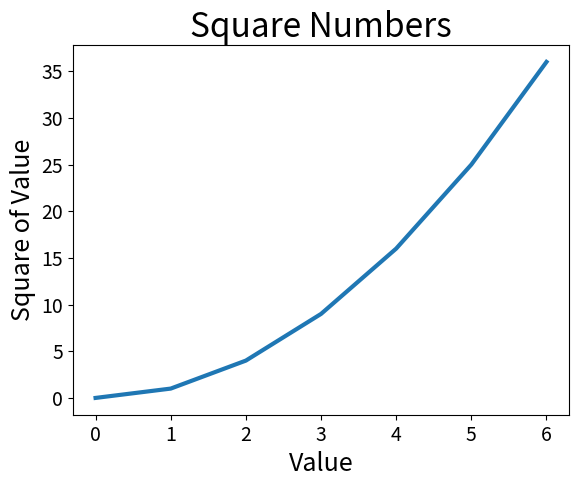

Write the Python code that produced this figure.
import matplotlib.pyplot as plt

values = [0, 1, 2, 3, 4, 5, 6]
squares = [0, 1, 4, 9, 16, 25, 36]
plt.plot(values, squares, linewidth=3)

# 设置图标标题，并给坐标轴加上标签
plt.title("Square Numbers", fontsize=24)
plt.xlabel("Value", fontsize=18)
plt.ylabel("Square of Value", fontsize=18)

# 设置刻度标记的大小
plt.tick_params(axis='both', labelsize=14)

plt.show()